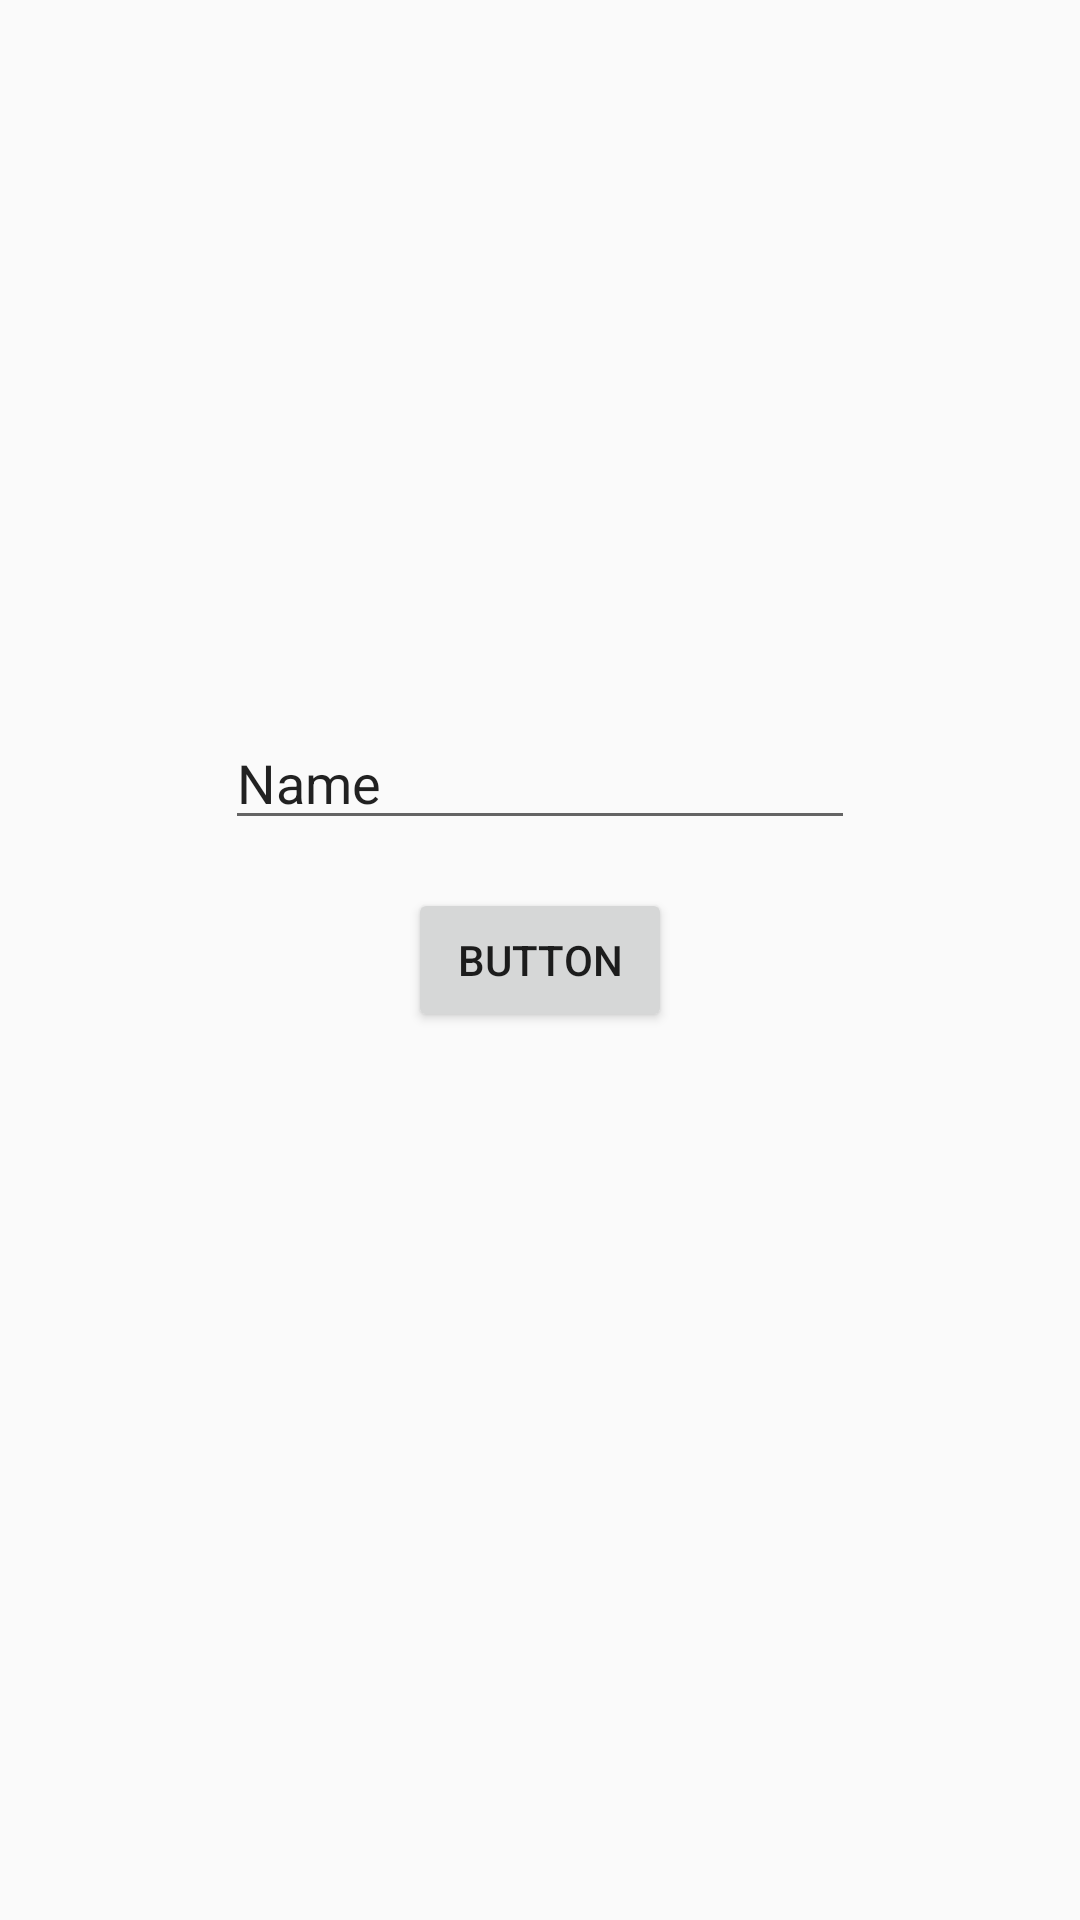

Reconstruct the res/layout file that produces this screen, plus the resources it refers to.
<!-- AndroidManifest.xml: application theme Theme.IndraFilmsApp -->
<!-- res/layout/deletar_depois.xml -->
<?xml version="1.0" encoding="utf-8"?>
<androidx.constraintlayout.widget.ConstraintLayout xmlns:android="http://schemas.android.com/apk/res/android"
    xmlns:app="http://schemas.android.com/apk/res-auto"
    xmlns:tools="http://schemas.android.com/tools"
    android:layout_width="match_parent"
    android:layout_height="match_parent">


    <EditText
        android:id="@+id/editTextTextPersonName"
        android:layout_width="wrap_content"
        android:layout_height="wrap_content"
        android:layout_marginBottom="16dp"
        android:ems="10"
        android:inputType="textPersonName"
        android:text="Name"
        app:layout_constraintBottom_toTopOf="@+id/button"
        app:layout_constraintEnd_toEndOf="parent"
        app:layout_constraintHorizontal_bias="0.5"
        app:layout_constraintStart_toStartOf="parent" />

    <Button
        android:id="@+id/button"
        android:layout_width="wrap_content"
        android:layout_height="wrap_content"
        android:text="Button"
        app:layout_constraintBottom_toBottomOf="parent"
        app:layout_constraintEnd_toEndOf="parent"
        app:layout_constraintHorizontal_bias="0.5"
        app:layout_constraintStart_toStartOf="parent"
        app:layout_constraintTop_toTopOf="parent" />
</androidx.constraintlayout.widget.ConstraintLayout>
<!-- resources referenced by this layout -->
<resources>
  <style name="Theme.IndraFilmsApp" parent="Theme.AppCompat.Light.NoActionBar">
          
          <item name="colorPrimary">@color/dark</item>
          <item name="colorPrimaryVariant">@color/black</item>
          <item name="colorOnPrimary">@color/red</item>
          
          <item name="android:statusBarColor" tools:targetApi="l">?attr/colorPrimaryVariant</item>
          
      </style>
  <color name="dark">#1F1F1F</color>
  <color name="black">#FF000000</color>
  <color name="red">#ED202C</color>
</resources>
